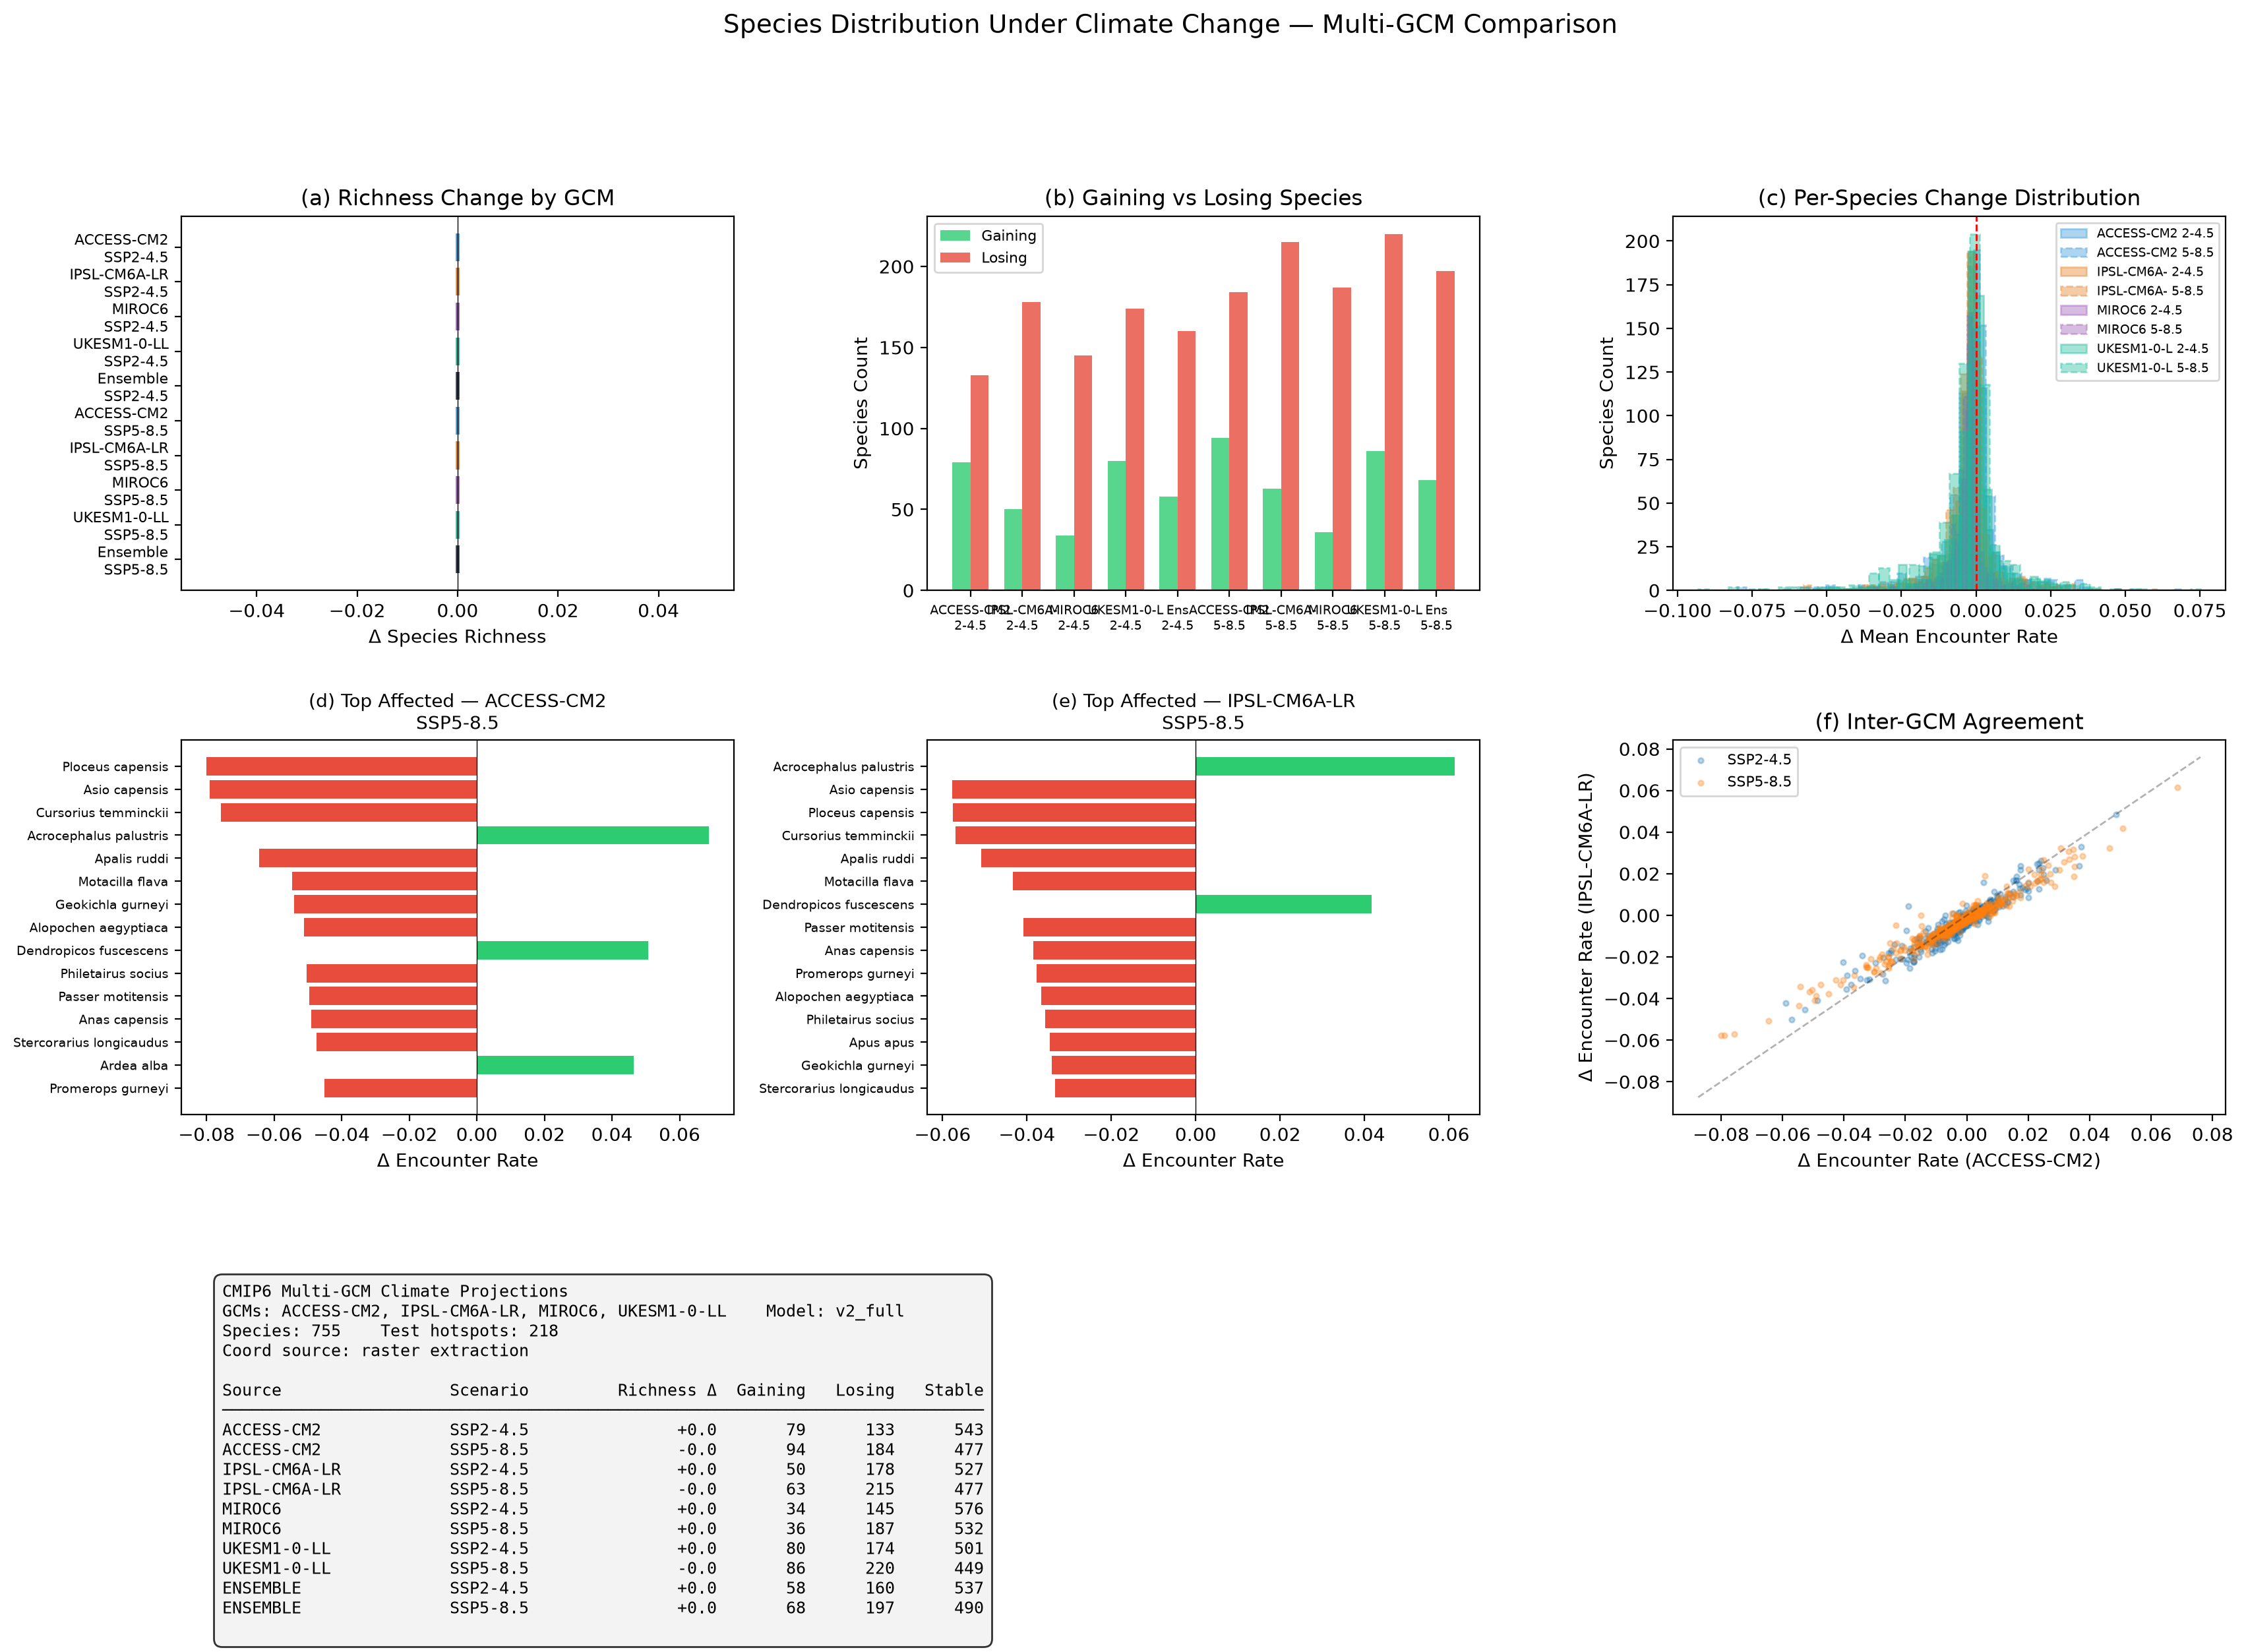

Data behind this chart, as committed beside it:
label, richness_current, richness_future, richness_delta, mean_rate_current, mean_rate_future, n_gaining, n_losing, n_stable, gcm, ssp_key, source
ACCESS-CM2 SSP2-4.5 (2050), 755.0, 755.0, 0.0, 0.07876, 0.07753, 79, 133, 543, ACCESS-CM2, ssp245_2050, single_gcm
ACCESS-CM2 SSP5-8.5 (2050), 755.0, 755.0, -0.0, 0.07876, 0.07661, 94, 184, 477, ACCESS-CM2, ssp585_2050, single_gcm
IPSL-CM6A-LR SSP2-4.5 (2050), 755.0, 755.0, 0.0, 0.07876, 0.07597, 50, 178, 527, IPSL-CM6A-LR, ssp245_2050, single_gcm
IPSL-CM6A-LR SSP5-8.5 (2050), 755.0, 755.0, -0.0, 0.07876, 0.0756, 63, 215, 477, IPSL-CM6A-LR, ssp585_2050, single_gcm
MIROC6 SSP2-4.5 (2050), 755.0, 755.0, 0.0, 0.07876, 0.07628, 34, 145, 576, MIROC6, ssp245_2050, single_gcm
MIROC6 SSP5-8.5 (2050), 755.0, 755.0, 0.0, 0.07876, 0.0756, 36, 187, 532, MIROC6, ssp585_2050, single_gcm
UKESM1-0-LL SSP2-4.5 (2050), 755.0, 755.0, 0.0, 0.07876, 0.07663, 80, 174, 501, UKESM1-0-LL, ssp245_2050, single_gcm
UKESM1-0-LL SSP5-8.5 (2050), 755.0, 754.9, -0.0, 0.07876, 0.07561, 86, 220, 449, UKESM1-0-LL, ssp585_2050, single_gcm
Ensemble SSP2-4.5 (2050), 755.0, 755.0, 0.0, 0.07876, 0.0766, 58, 160, 537, ensemble, ssp245_2050, ensemble
Ensemble SSP5-8.5 (2050), 755.0, 755.0, 0.0, 0.07876, 0.07585, 68, 197, 490, ensemble, ssp585_2050, ensemble
